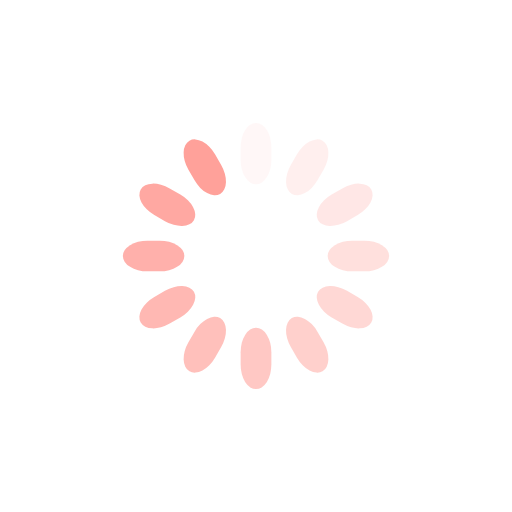
t = 0.00 s
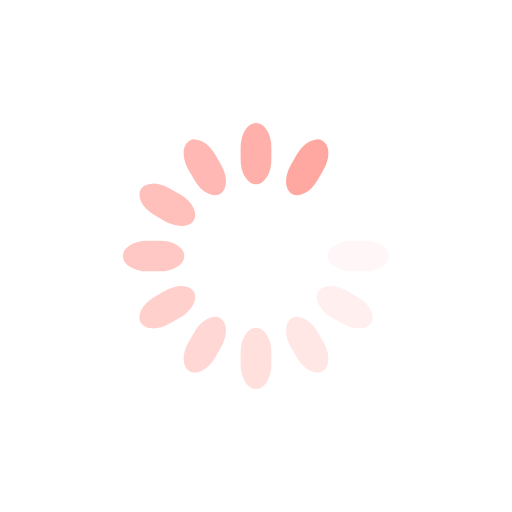
t = 0.58 s
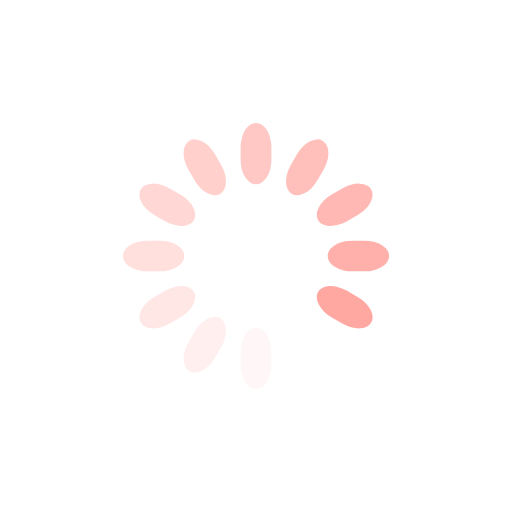
t = 1.15 s
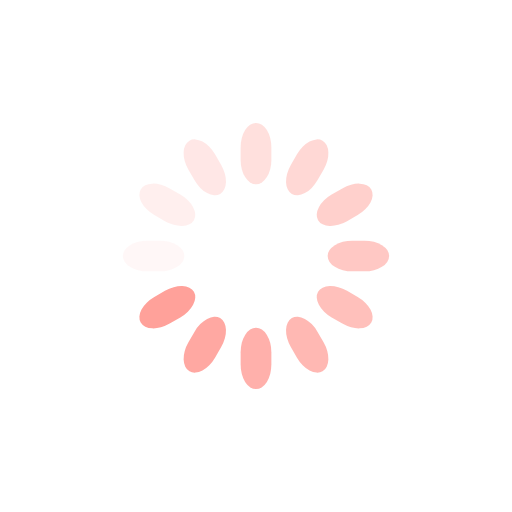
t = 1.73 s

The animated SVG that drew these frames (rendered in a browser with its animation timeline set to each time). Animation: 12 SMIL elements (animate=12); one cycle of 2.30 s, repeats indefinitely.

<svg class="lds-spinner" width="200px"  height="200px"  xmlns="http://www.w3.org/2000/svg" xmlns:xlink="http://www.w3.org/1999/xlink" viewBox="0 0 100 100" preserveAspectRatio="xMidYMid" style="background: none;"><g transform="rotate(0 50 50)">
  <rect x="47" y="24" rx="9.4" ry="4.8" width="6" height="12" fill="#ffa19a">
    <animate attributeName="opacity" values="1;0" keyTimes="0;1" dur="2.3s" begin="-2.108333333333333s" repeatCount="indefinite"></animate>
  </rect>
</g><g transform="rotate(30 50 50)">
  <rect x="47" y="24" rx="9.4" ry="4.8" width="6" height="12" fill="#ffa19a">
    <animate attributeName="opacity" values="1;0" keyTimes="0;1" dur="2.3s" begin="-1.9166666666666667s" repeatCount="indefinite"></animate>
  </rect>
</g><g transform="rotate(60 50 50)">
  <rect x="47" y="24" rx="9.4" ry="4.8" width="6" height="12" fill="#ffa19a">
    <animate attributeName="opacity" values="1;0" keyTimes="0;1" dur="2.3s" begin="-1.7249999999999999s" repeatCount="indefinite"></animate>
  </rect>
</g><g transform="rotate(90 50 50)">
  <rect x="47" y="24" rx="9.4" ry="4.8" width="6" height="12" fill="#ffa19a">
    <animate attributeName="opacity" values="1;0" keyTimes="0;1" dur="2.3s" begin="-1.5333333333333332s" repeatCount="indefinite"></animate>
  </rect>
</g><g transform="rotate(120 50 50)">
  <rect x="47" y="24" rx="9.4" ry="4.8" width="6" height="12" fill="#ffa19a">
    <animate attributeName="opacity" values="1;0" keyTimes="0;1" dur="2.3s" begin="-1.3416666666666666s" repeatCount="indefinite"></animate>
  </rect>
</g><g transform="rotate(150 50 50)">
  <rect x="47" y="24" rx="9.4" ry="4.8" width="6" height="12" fill="#ffa19a">
    <animate attributeName="opacity" values="1;0" keyTimes="0;1" dur="2.3s" begin="-1.15s" repeatCount="indefinite"></animate>
  </rect>
</g><g transform="rotate(180 50 50)">
  <rect x="47" y="24" rx="9.4" ry="4.8" width="6" height="12" fill="#ffa19a">
    <animate attributeName="opacity" values="1;0" keyTimes="0;1" dur="2.3s" begin="-0.9583333333333334s" repeatCount="indefinite"></animate>
  </rect>
</g><g transform="rotate(210 50 50)">
  <rect x="47" y="24" rx="9.4" ry="4.8" width="6" height="12" fill="#ffa19a">
    <animate attributeName="opacity" values="1;0" keyTimes="0;1" dur="2.3s" begin="-0.7666666666666666s" repeatCount="indefinite"></animate>
  </rect>
</g><g transform="rotate(240 50 50)">
  <rect x="47" y="24" rx="9.4" ry="4.8" width="6" height="12" fill="#ffa19a">
    <animate attributeName="opacity" values="1;0" keyTimes="0;1" dur="2.3s" begin="-0.575s" repeatCount="indefinite"></animate>
  </rect>
</g><g transform="rotate(270 50 50)">
  <rect x="47" y="24" rx="9.4" ry="4.8" width="6" height="12" fill="#ffa19a">
    <animate attributeName="opacity" values="1;0" keyTimes="0;1" dur="2.3s" begin="-0.3833333333333333s" repeatCount="indefinite"></animate>
  </rect>
</g><g transform="rotate(300 50 50)">
  <rect x="47" y="24" rx="9.4" ry="4.8" width="6" height="12" fill="#ffa19a">
    <animate attributeName="opacity" values="1;0" keyTimes="0;1" dur="2.3s" begin="-0.19166666666666665s" repeatCount="indefinite"></animate>
  </rect>
</g><g transform="rotate(330 50 50)">
  <rect x="47" y="24" rx="9.4" ry="4.8" width="6" height="12" fill="#ffa19a">
    <animate attributeName="opacity" values="1;0" keyTimes="0;1" dur="2.3s" begin="0s" repeatCount="indefinite"></animate>
  </rect>
</g></svg>
